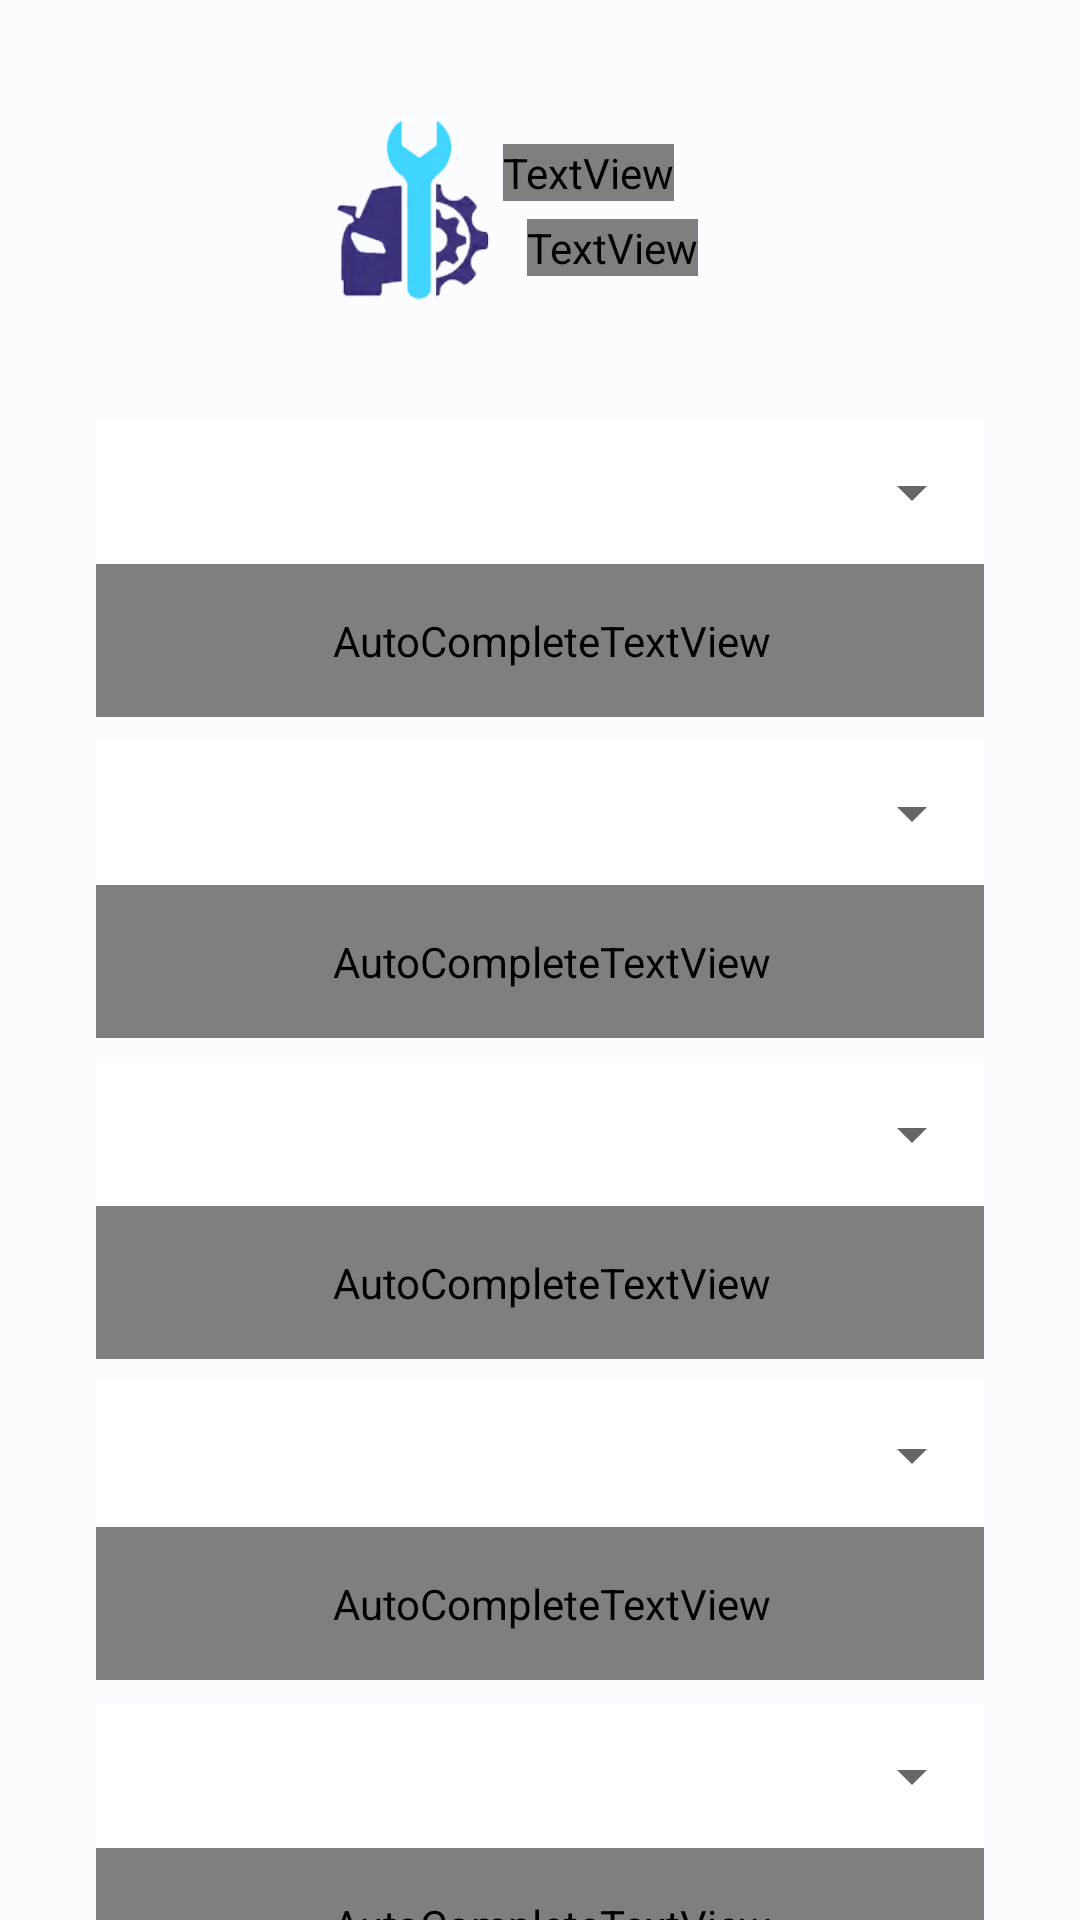

The Android layout XML behind this screen, and the referenced resources:
<!-- AndroidManifest.xml: activity theme MaterialTheme -->
<!-- res/layout/activity_search.xml -->
<?xml version="1.0" encoding="utf-8"?>
<layout xmlns:android="http://schemas.android.com/apk/res/android"
    xmlns:app="http://schemas.android.com/apk/res-auto"
    xmlns:tools="http://schemas.android.com/tools">

    <data>

    </data>

    <androidx.constraintlayout.widget.ConstraintLayout
        android:layout_width="match_parent"
        android:layout_height="match_parent"
        android:background="@color/screen_normal"
        tools:context=".ui.activities.SearchActivity">

        <TextView
            android:id="@+id/login_title"
            android:layout_width="wrap_content"
            android:layout_height="wrap_content"
            android:layout_marginStart="32dp"
            android:layout_marginTop="48dp"
            android:fontFamily="@font/verdana_bold"
            android:text="Car  Service  Wale"
            android:textColor="@color/app_text_color"
            android:textSize="24sp"
            android:textStyle="normal"
            app:layout_constraintEnd_toEndOf="parent"
            app:layout_constraintStart_toStartOf="parent"
            app:layout_constraintTop_toTopOf="parent" />

        <TextView
            android:id="@+id/login_subtitle"
            android:layout_width="wrap_content"
            android:layout_height="wrap_content"
            android:layout_marginLeft="@dimen/_16dp"
            android:layout_marginTop="6dp"
            android:fontFamily="@font/verdana"
            android:text="Car Service at your convenience"
            android:textColor="@color/black"
            android:textSize="14sp"
            android:textStyle="bold"
            app:layout_constraintEnd_toEndOf="@+id/login_title"
            app:layout_constraintStart_toStartOf="@+id/login_title"
            app:layout_constraintTop_toBottomOf="@+id/login_title" />
        <ImageView
            android:id="@+id/imageView2"
            android:layout_width="@dimen/_60dp"
            android:layout_height="@dimen/_60dp"
            app:layout_constraintBottom_toBottomOf="@+id/login_subtitle"
            app:layout_constraintEnd_toStartOf="@+id/login_title"
            app:layout_constraintTop_toTopOf="@+id/login_title"
            app:srcCompat="@drawable/icon" />

        <com.google.android.material.textfield.TextInputLayout
            android:id="@+id/city_container"
            android:layout_width="match_parent"
            android:layout_height="wrap_content"
            style="@style/Widget.MaterialComponents.TextInputLayout.OutlinedBox.ExposedDropdownMenu"
            android:layout_marginStart="@dimen/_32dp"
            android:layout_marginEnd="@dimen/_32dp"
            android:layout_marginTop="@dimen/dimen_48"
            app:boxCornerRadiusBottomEnd="8dp"
            app:boxCornerRadiusBottomStart="8dp"
            app:boxCornerRadiusTopEnd="8dp"
            app:boxCornerRadiusTopStart="8dp"
            android:background="@color/white"
            android:hint="@string/select_city"
            app:layout_constraintTop_toBottomOf="@+id/login_subtitle"
            >
            <AutoCompleteTextView
                android:id="@+id/auto_city"
                android:layout_width="match_parent"
                android:layout_height="match_parent"
                android:paddingTop="@dimen/_16dp"
                android:paddingBottom="@dimen/_16dp"
                android:paddingStart="@dimen/_8dp"
                android:textSize="@dimen/dimen_14sp"
                android:fontFamily="@font/verdana"
                android:textColor="@color/black"
                android:layout_weight="1"
                android:inputType="none"
                />

        </com.google.android.material.textfield.TextInputLayout>
        <com.google.android.material.textfield.TextInputLayout
            android:id="@+id/vehicle_container"
            android:layout_width="match_parent"
            android:layout_height="wrap_content"
            style="@style/Widget.MaterialComponents.TextInputLayout.OutlinedBox.ExposedDropdownMenu"
            android:layout_marginStart="@dimen/_32dp"
            android:layout_marginEnd="@dimen/_32dp"
            android:layout_marginTop="@dimen/dimen_8"
            app:boxCornerRadiusBottomEnd="8dp"
            app:boxCornerRadiusBottomStart="8dp"
            app:boxCornerRadiusTopEnd="8dp"
            app:boxCornerRadiusTopStart="8dp"
            android:hint="@string/select_veihcle"
            android:background="@color/white"
            app:layout_constraintTop_toBottomOf="@+id/city_container"
            >
            <AutoCompleteTextView
                android:id="@+id/auto_vehicle"
                android:layout_width="match_parent"
                android:layout_height="wrap_content"
                android:paddingTop="@dimen/_16dp"
                android:paddingBottom="@dimen/_16dp"
                android:paddingStart="@dimen/_8dp"
                android:textSize="@dimen/dimen_14sp"
                android:fontFamily="@font/verdana"
                android:layout_weight="1"
                android:inputType="none"/>

        </com.google.android.material.textfield.TextInputLayout>
        <com.google.android.material.textfield.TextInputLayout
            android:id="@+id/brand_container"
            android:layout_width="match_parent"
            android:layout_height="wrap_content"
            style="@style/Widget.MaterialComponents.TextInputLayout.OutlinedBox.ExposedDropdownMenu"
            android:layout_marginStart="@dimen/_32dp"
            android:layout_marginEnd="@dimen/_32dp"
            android:layout_marginTop="@dimen/dimen_8"
            app:boxCornerRadiusBottomEnd="8dp"
            app:boxCornerRadiusBottomStart="8dp"
            app:boxCornerRadiusTopEnd="8dp"
            app:boxCornerRadiusTopStart="8dp"
            android:hint="@string/select_brand"
            android:background="@color/white"
            app:layout_constraintTop_toBottomOf="@+id/vehicle_container"
            >
            <AutoCompleteTextView
                android:id="@+id/auto_brand"
                android:layout_width="match_parent"
                android:layout_height="wrap_content"
                android:paddingTop="@dimen/_16dp"
                android:paddingBottom="@dimen/_16dp"
                android:paddingStart="@dimen/_8dp"
                android:textSize="@dimen/dimen_14sp"
                android:fontFamily="@font/verdana"
                android:layout_weight="1"
                android:inputType="none"/>

        </com.google.android.material.textfield.TextInputLayout>
        <com.google.android.material.textfield.TextInputLayout
            android:id="@+id/model_container"
            android:layout_width="match_parent"
            android:layout_height="wrap_content"
            style="@style/Widget.MaterialComponents.TextInputLayout.OutlinedBox.ExposedDropdownMenu"
            android:layout_marginStart="@dimen/_32dp"
            android:layout_marginEnd="@dimen/_32dp"
            android:layout_marginTop="@dimen/dimen_8"
            app:boxCornerRadiusBottomEnd="8dp"
            app:boxCornerRadiusBottomStart="8dp"
            app:boxCornerRadiusTopEnd="8dp"
            app:boxCornerRadiusTopStart="8dp"
            android:hint="@string/select_model"
            android:background="@color/white"
            app:layout_constraintTop_toBottomOf="@+id/brand_container"
            >
            <AutoCompleteTextView
                android:id="@+id/auto_model"
                android:layout_width="match_parent"
                android:layout_height="wrap_content"
                android:paddingTop="@dimen/_16dp"
                android:paddingBottom="@dimen/_16dp"
                android:paddingStart="@dimen/_8dp"
                android:textSize="@dimen/dimen_14sp"
                android:layout_weight="1"
                android:fontFamily="@font/verdana"
                android:inputType="none"/>

        </com.google.android.material.textfield.TextInputLayout>
        <com.google.android.material.textfield.TextInputLayout
            android:id="@+id/fuel_container"
            android:layout_width="match_parent"
            android:layout_height="wrap_content"
            style="@style/Widget.MaterialComponents.TextInputLayout.OutlinedBox.ExposedDropdownMenu"
            android:layout_marginStart="@dimen/_32dp"
            android:layout_marginEnd="@dimen/_32dp"
            android:layout_marginTop="@dimen/dimen_8"
            app:boxCornerRadiusBottomEnd="8dp"
            app:boxCornerRadiusBottomStart="8dp"
            app:boxCornerRadiusTopEnd="8dp"
            app:boxCornerRadiusTopStart="8dp"
            android:hint="@string/select_fuel_type"
            android:background="@color/white"
            app:layout_constraintTop_toBottomOf="@+id/model_container"
            >
            <AutoCompleteTextView
                android:id="@+id/autoFuel"
                android:layout_width="match_parent"
                android:layout_height="wrap_content"
                android:paddingTop="@dimen/_16dp"
                android:paddingBottom="@dimen/_16dp"
                android:paddingStart="@dimen/_8dp"
                android:textSize="@dimen/dimen_14sp"
                android:layout_weight="1"
                android:fontFamily="@font/verdana"
                android:inputType="none"/>

        </com.google.android.material.textfield.TextInputLayout>
        <androidx.appcompat.widget.AppCompatButton
            android:id="@+id/btn_done"
            style="@style/NewNowNowButton"
            android:layout_width="match_parent"
            android:layout_height="wrap_content"
            android:layout_alignParentBottom="true"
            android:layout_marginLeft="8dp"
            android:layout_marginTop="26dp"
            android:layout_marginRight="8dp"
            android:fontFamily="@font/verdana"
            android:padding="14dp"
            android:text="@string/search_service_center"
            android:textAllCaps="true"
            android:textColor="@color/white"
            android:textSize="16sp"
            app:layout_constraintEnd_toEndOf="parent"
            app:layout_constraintStart_toStartOf="parent"
            app:layout_constraintTop_toBottomOf="@+id/fuel_container" />

    </androidx.constraintlayout.widget.ConstraintLayout>
</layout>
<!-- resources referenced by this layout -->
<resources>
  <color name="app_text_color">#265ea8</color>
  <color name="black">#000000</color>
  <color name="screen_normal">#fbfcff</color>
  <color name="white">#FFFFFF</color>
  <dimen name="_16dp">16dp</dimen>
  <dimen name="_32dp">32dp</dimen>
  <dimen name="_60dp">60dp</dimen>
  <dimen name="_8dp">8dp</dimen>
  <dimen name="dimen_14sp">14sp</dimen>
  <dimen name="dimen_48">48dp</dimen>
  <dimen name="dimen_8">8dp</dimen>
  <string name="search_service_center">SEARCH SERVICE CENTER</string>
  <string name="select_brand">BRAND</string>
  <string name="select_city">CITY</string>
  <string name="select_fuel_type">FFUEL TYPE</string>
  <string name="select_model">MODEL</string>
  <string name="select_veihcle">VEHICLE TYPE</string>
  <style name="MaterialTheme" parent="Theme.MaterialComponents.Light.NoActionBar">
          
          <item name="android:dialogTheme">@style/MyDialogTheme</item>
          <item name="android:windowLightStatusBar" tools:targetApi="m">true</item>
          <item name="android:statusBarColor">@color/screen_normal</item>
          <item name="colorPrimary">@color/colorPrimary</item>
          <item name="colorOnSecondary">@color/screen_normal</item>
          <item name="colorPrimaryDark">?android:colorBackground</item>
          <item name="colorAccent">@color/colorAccent</item>
          <item name="boxStrokeColor">@color/boxStrokeColor</item>
          <item name="android:navigationBarColor">@android:color/transparent</item>
          
          <item name="shapeAppearanceOverlay">@style/RoundShapeAppearance</item>
          <item name="android:forceDarkAllowed" tools:targetApi="q">false</item>
      </style>
  <color name="black_new">#141414</color>
  <dimen name="text_20">20sp</dimen>
  <dimen name="dimen_24">24dp</dimen>
  <dimen name="dimen_16">16dp</dimen>
  <dimen name="dimen_14">14dp</dimen>
  <!-- drawable new_btn_selector (drawable-v24) -->
  <selector xmlns:android="http://schemas.android.com/apk/res/android">
      <item android:drawable="@drawable/new_button_background_grey" android:state_enabled="false"></item>
      <item android:drawable="@drawable/new_button_background"></item>
      <item android:drawable="@drawable/new_button_background" android:state_enabled="true"></item>
  
  
  </selector>
  <style name="MyDialogTheme" parent="ThemeOverlay.MaterialAlertDialog.Rounded">
          <item name="android:forceDarkAllowed" tools:targetApi="q">false</item>
      </style>
  <color name="colorPrimary">#542864</color>
  <color name="colorAccent">#FAA732</color>
  <color name="boxStrokeColor">#5a189a</color>
  <style name="RoundShapeAppearance">
          <item name="cornerFamily">rounded</item>
          <item name="cornerSize">30dp</item>
          <item name="android:forceDarkAllowed" tools:targetApi="q">false</item>
      </style>
  <!-- drawable new_button_background (drawable-v24) -->
  <?xml version="1.0" encoding="utf-8"?>
  <shape xmlns:android="http://schemas.android.com/apk/res/android"
      android:shape="rectangle">
      <corners android:radius="20dp" />
      <solid android:color="#265ea8" />
  </shape>
  <style name="ThemeOverlay.MaterialAlertDialog.Rounded" parent="ThemeOverlay.MaterialComponents.MaterialAlertDialog">
          <item name="alertDialogStyle">@style/MaterialAlertDialog.Rounded</item>
          <item name="android:forceDarkAllowed" tools:targetApi="q">false</item>
      </style>
  <style name="MaterialAlertDialog.Rounded" parent="MaterialAlertDialog.MaterialComponents">
          <item name="cornerSize">30dp</item>
          <item name="shapeAppearance">@style/ShapeAppearance.MaterialAlertDialog.Rounded</item>
          <item name="android:forceDarkAllowed" tools:targetApi="q">false</item>
      </style>
  <style name="ShapeAppearance.MaterialAlertDialog.Rounded" parent="">
          <item name="cornerSize">30dp</item>
          <item name="android:forceDarkAllowed" tools:targetApi="q">false</item>
      </style>
</resources>
